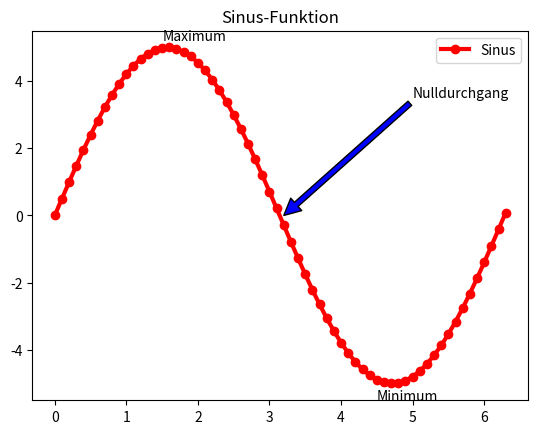

This chart was generated by the following Python code:
import numpy as npy
import matplotlib.pyplot as plt

t = npy.arange(0.0, 6.4, 0.1)
y = 5*npy.sin(t)
plt.plot(t, y, "ro-", linewidth=3, label="Sinus")
plt.title("Sinus-Funktion")
plt.text(1.5, 5.2, "Maximum")
plt.text(4.5, -5.5, "Minimum")
plt.annotate("Nulldurchgang", xy=(3.2, 0),
             xytext=(5, 3.5), arrowprops={"facecolor": "b"})
plt.legend() # show all labels in legend
#plt.legend(("Sinus", "otherLabel")) # specific labels only

plt.show()
